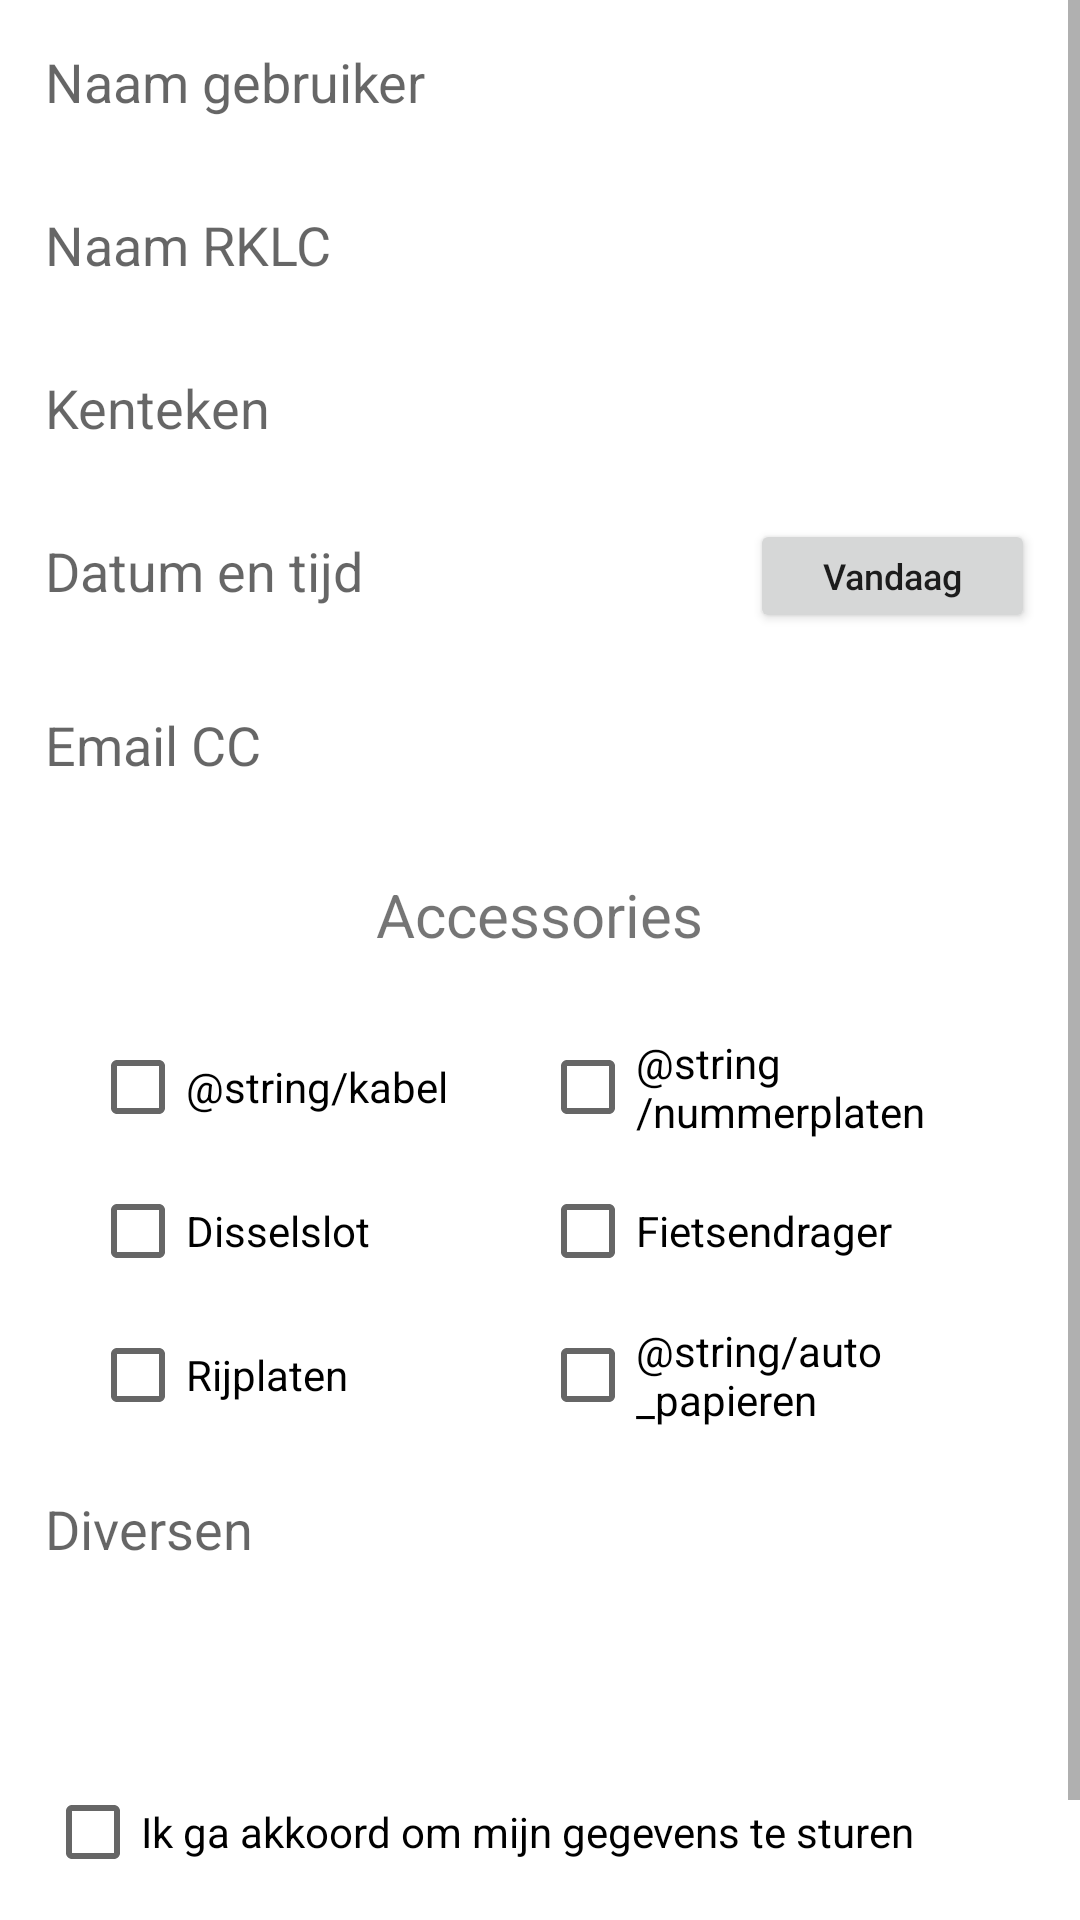

The Android layout XML behind this screen, and the referenced resources:
<!-- AndroidManifest.xml: application theme Theme.RodeKruisAPP -->
<!-- res/layout/activity_first.xml -->
<?xml version="1.0" encoding="utf-8"?>
<ScrollView xmlns:android="http://schemas.android.com/apk/res/android"
    xmlns:app="http://schemas.android.com/apk/res-auto"
    xmlns:tools="http://schemas.android.com/tools"
    android:layout_width="match_parent"
    android:layout_height="match_parent"
    android:fillViewport="true">

    <LinearLayout
        android:layout_width="match_parent"
        android:layout_height="wrap_content"
        android:orientation="vertical"
        tools:context=".FirstActivity">

        <EditText
            android:id="@+id/naamGebruiker"
            android:layout_width="match_parent"
            android:layout_height="wrap_content"
            android:layout_margin="10dp"
            android:background="@color/white"
            android:hint="@string/naam_gebruiker"
            android:inputType="text"
            android:padding="5dp"
            android:textColor="@color/black" />

        <EditText
            android:id="@+id/controleur"
            android:layout_width="match_parent"
            android:layout_height="wrap_content"
            android:layout_margin="10dp"
            android:background="@color/white"
            android:hint="@string/naam_rklc"
            android:inputType="text"
            android:padding="5dp"
            android:textColor="@color/black" />

        <EditText
            android:id="@+id/kenteken"
            android:layout_width="match_parent"
            android:layout_height="wrap_content"
            android:layout_margin="10dp"
            android:background="@color/white"
            android:hint="@string/kenteken"
            android:inputType="text"
            android:padding="5dp"
            android:textColor="@color/black" />

        <androidx.constraintlayout.widget.ConstraintLayout
            android:layout_width="match_parent"
            android:layout_height="wrap_content"
            android:layout_margin="10dp">

            <EditText
                android:id="@+id/datum"
                android:layout_width="match_parent"
                android:layout_height="wrap_content"
                android:background="@color/white"
                android:editable="false"
                android:hint="@string/datum"
                android:padding="5dp"
                android:textColor="@color/black"
                app:layout_constraintEnd_toEndOf="parent"
                app:layout_constraintStart_toStartOf="parent"
                tools:ignore="Deprecated,MissingConstraints" />

            <Button
                android:id="@+id/btndatum"
                android:layout_width="95dp"
                android:layout_height="38dp"
                android:layout_marginEnd="5dp"
                android:text="@string/vandaag"
                android:textAllCaps="false"
                android:textSize="12sp"
                app:layout_constraintEnd_toEndOf="parent"
                tools:ignore="MissingConstraints" />

        </androidx.constraintlayout.widget.ConstraintLayout>

        <EditText
            android:id="@+id/emailCc"
            android:layout_width="match_parent"
            android:layout_height="wrap_content"
            android:layout_margin="10dp"
            android:background="@color/white"
            android:hint="@string/email_cc"
            android:inputType="text"
            android:padding="5dp"
            android:textColor="@color/black"
            tools:ignore="TextFields" />

        <TextView
            android:layout_width="wrap_content"
            android:layout_height="wrap_content"
            android:layout_gravity="center_horizontal"
            android:layout_marginTop="16dp"
            android:layout_marginBottom="20dp"
            android:gravity="center_vertical"
            android:text="@string/accessories"
            android:textSize="20sp" />

        <LinearLayout
            android:layout_width="match_parent"
            android:layout_height="wrap_content"
            android:gravity="center">

            <CheckBox
                android:id="@+id/checkKabel"
                android:layout_width="150dp"
                android:layout_height="wrap_content"
                android:text="@string/kabel" />

            <CheckBox
                android:id="@+id/checkNummerplaten"
                android:layout_width="150dp"
                android:layout_height="wrap_content"
                android:text="@string/nummerplaten" />

        </LinearLayout>

        <LinearLayout
            android:layout_width="match_parent"
            android:layout_height="wrap_content"
            android:gravity="center">

            <CheckBox
                android:id="@+id/checkDieselslot"
                android:layout_width="150dp"
                android:layout_height="wrap_content"
                android:text="@string/disselslot" />

            <CheckBox
                android:id="@+id/checkFietsendrager"
                android:layout_width="150dp"
                android:layout_height="wrap_content"
                android:text="@string/fietsendrager" />

        </LinearLayout>

        <LinearLayout
            android:layout_width="match_parent"
            android:layout_height="wrap_content"
            android:gravity="center">

            <CheckBox
                android:id="@+id/checkRijplaten"
                android:layout_width="150dp"
                android:layout_height="wrap_content"
                android:text="@string/rijplaten" />

            <CheckBox
                android:id="@+id/checkAutoPapieren"
                android:layout_width="150dp"
                android:layout_height="wrap_content"
                android:text="@string/auto_papieren" />

        </LinearLayout>


        <EditText
            android:id="@+id/diversen"
            android:layout_width="match_parent"
            android:layout_height="wrap_content"
            android:layout_margin="10dp"
            android:background="@color/white"
            android:hint="@string/diversen"
            android:inputType="text"
            android:padding="5dp"
            android:textColor="@color/black" />

            <CheckBox
                android:id="@+id/AVG"
                android:layout_width="match_parent"
                android:layout_height="wrap_content"
                android:layout_marginLeft="15dp"
                android:layout_marginRight="15dp"
                android:layout_marginTop="50dp"
                android:text="@string/ik_ga_akkoord_om_mijn_gegevens_te_sturen"
                tools:ignore="DuplicateIds" />

        <Button
            android:id="@+id/verstuur"
            android:layout_width="match_parent"
            android:layout_height="wrap_content"
            android:layout_marginLeft="20dp"
            android:layout_marginRight="20dp"
            android:text="@string/versturen"
            android:textAllCaps="false" />

    </LinearLayout>
</ScrollView>
<!-- resources referenced by this layout -->
<resources>
  <string name="accessories">Accessories</string>
  <string name="datum">Datum en tijd</string>
  <string name="disselslot">Disselslot</string>
  <string name="diversen">Diversen</string>
  <string name="email_cc">Email CC</string>
  <string name="fietsendrager">Fietsendrager</string>
  <string name="ik_ga_akkoord_om_mijn_gegevens_te_sturen">Ik ga akkoord om mijn gegevens te sturen</string>
  <string name="kenteken">Kenteken</string>
  <string name="naam_gebruiker">Naam gebruiker</string>
  <string name="naam_rklc">Naam RKLC</string>
  <string name="rijplaten">Rijplaten</string>
  <string name="vandaag">Vandaag</string>
  <string name="versturen">Versturen</string>
  <style name="Theme.RodeKruisAPP" parent="Theme.MaterialComponents.DayNight.DarkActionBar">
          
          <item name="colorPrimary">#FF0000</item>
          <item name="colorPrimaryVariant">#090909</item>
          <item name="colorOnPrimary">@color/white</item>
          
          <item name="colorSecondary">#FF0000</item>
          <item name="colorSecondaryVariant">@color/teal_700</item>
          <item name="colorOnSecondary">#FF0000</item>
          
          <item name="android:statusBarColor" tools:targetApi="l">#FF0000</item>
          
      </style>
  <!-- not gathered from this repository: default colours our renderer supplied (Android Studio template values) -->
  <color name="teal_700">#FF018786</color>
  <color name="black">#FF000000</color>
  <color name="white">#FFFFFFFF</color>
</resources>
